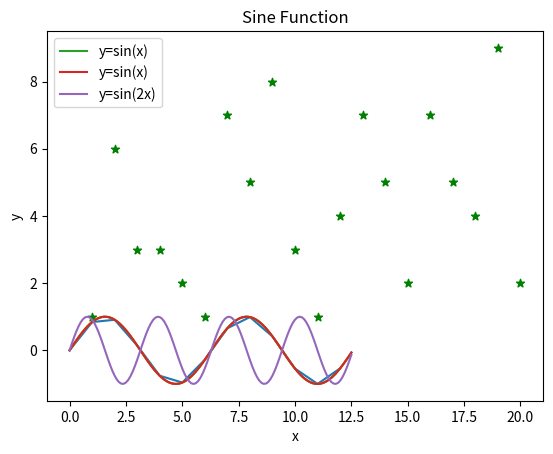

This figure's Python source:
import numpy as np  # 习惯以np代指NumPy，后续调用时无需再输入过多前缀
arr1 = np.empty((4,3),dtype=float)  # 创建一个4行3列的二维数组，各元素值未知
print(arr1)

arr2 = np.zeros(3)  # 创建一个长度为3的一维全0数组，数据类型默认为浮点型
print(arr2)

arr3 = np.ones((2,2,2),dtype=int)  # 创建一个2*2*2的三维数组，数据类型为整型的全1数组
print(arr3)

data = [[1,2,3],[4,5,6],[7,8,9]]
arr4 = np.array(data)
print(arr4)

arr5 = np.arange(10)  # 创建 0~9 的序列数组
arr6 = np.arange(3,7)  # 创建 3~6 的序列数组
arr7 = np.arange(1,11,2,dtype = float)  # 创建 1~9 的步长为 2 的，数据类型为浮点型的序列数组
print(arr5)
print(arr6)
print(arr7)

arr8 = np.arange(24)
print(arr8)

arr9 = np.reshape(arr8,(4,6))
print(arr9)

arr10 = np.arange(1,10).reshape((3,3))
print(arr10)

arr11 = np.transpose(arr10)
print(arr11)

arr12 = arr10.T
print(arr12)

arr13 = np.arange(5)  # 生成0-4的长度为5的一维数组
print(arr13)
arr13 += 1  # 我们只需简单地进行数学运算就可以对数组全部元素施加操作
print(arr13)

arr14 = np.arange(9).reshape((3,3))
print(arr14)
arr14 *= 2
print(arr14)

arr15 = np.array([[3.2, 1.7, 5.3],
                  [2.1, -5.0 ,3.5],
                  [7.2, 1.1, 0.3]])
print(np.max(arr15))  # 返回数组最大值
print(np.min(arr15,axis=0))  # 返回数组沿第0轴（也就是每一列）的最大值
print(np.mean(arr15,axis=1))  # 返回数组沿第1轴（也就是每一行）的均值
print(np.var(arr15))  # 返回数组所有元素的方差

import matplotlib.pyplot as plt
import numpy as np
import math

x = np.arange(0, 4*math.pi)
y = np.sin(x)

plt.plot(x,y)
plt.show()

x = np.arange(0,4*math.pi,0.1)
y = np.sin(x)

plt.plot(x,y)
plt.show()

x = np.arange(0,4*math.pi,0.1)
y = np.sin(x)

plt.plot(x,y,label='y=sin(x)')

plt.title('Sine Function')
plt.xlabel('x')
plt.ylabel('y')
plt.legend()

plt.show()

x = np.arange(0,4*math.pi,0.1)
y1 = np.sin(x)
y2 = np.sin(2*x)

plt.plot(x,y1,label='y=sin(x)')
plt.plot(x,y2,label='y=sin(2x)')
plt.title('Sine Function')
plt.xlabel('x')
plt.ylabel('y')
plt.legend()

plt.show()

import random

x = np.arange(1,21)
y = np.random.randint(1,10,size=20)

plt.scatter(x,y,color='green',marker='*')
plt.show()